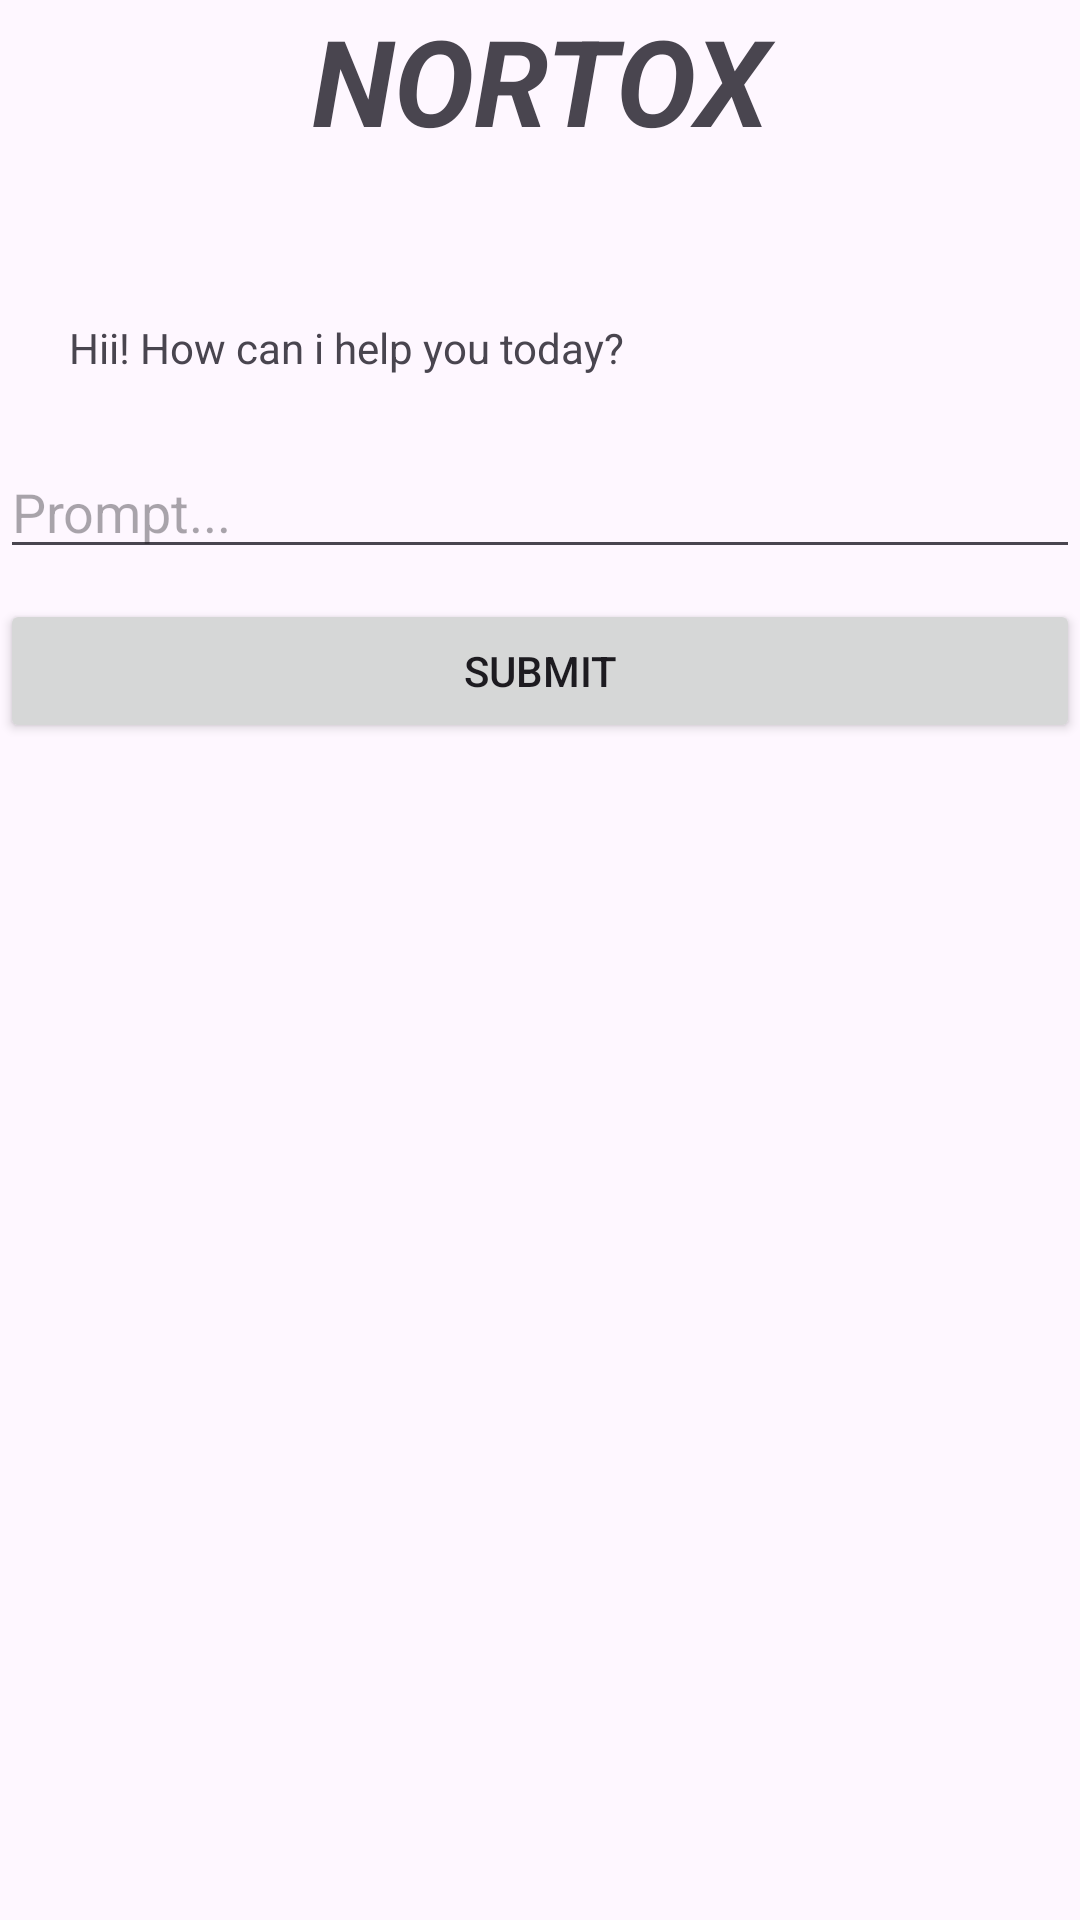

Here is an Android app screen rendered from its layout file. Give the layout XML and the strings, colors and styles it references.
<!-- AndroidManifest.xml: application theme Theme.NORTOX -->
<!-- res/layout/activity_main.xml -->
<?xml version="1.0" encoding="utf-8"?>
    <LinearLayout
        xmlns:android="http://schemas.android.com/apk/res/android"
        android:id="@+id/main"
        android:layout_width="match_parent"
        android:layout_height="wrap_content"
        android:orientation="vertical"
        android:layout_margin="10dp">


    <TextView
        android:id="@+id/textView3"
        android:textStyle="italic|bold"
        android:textSize="40dp"
        android:layout_marginBottom="30dp"
        android:layout_width="match_parent"
        android:layout_height="wrap_content"
        android:textAlignment="center"
        android:text="NORTOX" />

    <TextView
        android:id="@+id/sPrompt"
        android:layout_width="match_parent"
        android:layout_height="wrap_content"
        android:textSize="14dp"
        android:padding="5dp"
        android:layout_marginBottom="15dp"
        android:text="Hii! How can i help you today?"
        android:layout_margin="18dp"/>


    <EditText
            android:id="@+id/eTPrompt"
            android:layout_width="match_parent"
            android:layout_height="wrap_content"
            android:ems="10"
            android:hint="Prompt..."
            android:inputType="text" />

        <Button
            android:id="@+id/btnSubmit"
            android:layout_width="match_parent"
            android:layout_height="wrap_content"
            android:layout_marginTop="10dp"
            android:text="Submit" />


    <ScrollView
        android:layout_width="match_parent"
        android:layout_height="wrap_content"
        android:layout_marginTop="20dp"
        android:layout_marginBottom="25dp">
        <TextView
            android:id="@+id/tVResult"
            android:layout_width="match_parent"
            android:layout_height="wrap_content"
            android:textSize="14dp"
            android:padding="6dp"
            android:layout_marginBottom="8dp"
            android:text="" />
    </ScrollView>



</LinearLayout>
<!-- resources referenced by this layout -->
<resources>
  <style name="Theme.NORTOX" parent="Base.Theme.NORTOX" />
  <style name="Base.Theme.NORTOX" parent="Theme.Material3.DayNight.NoActionBar">
          
          
      </style>
</resources>
